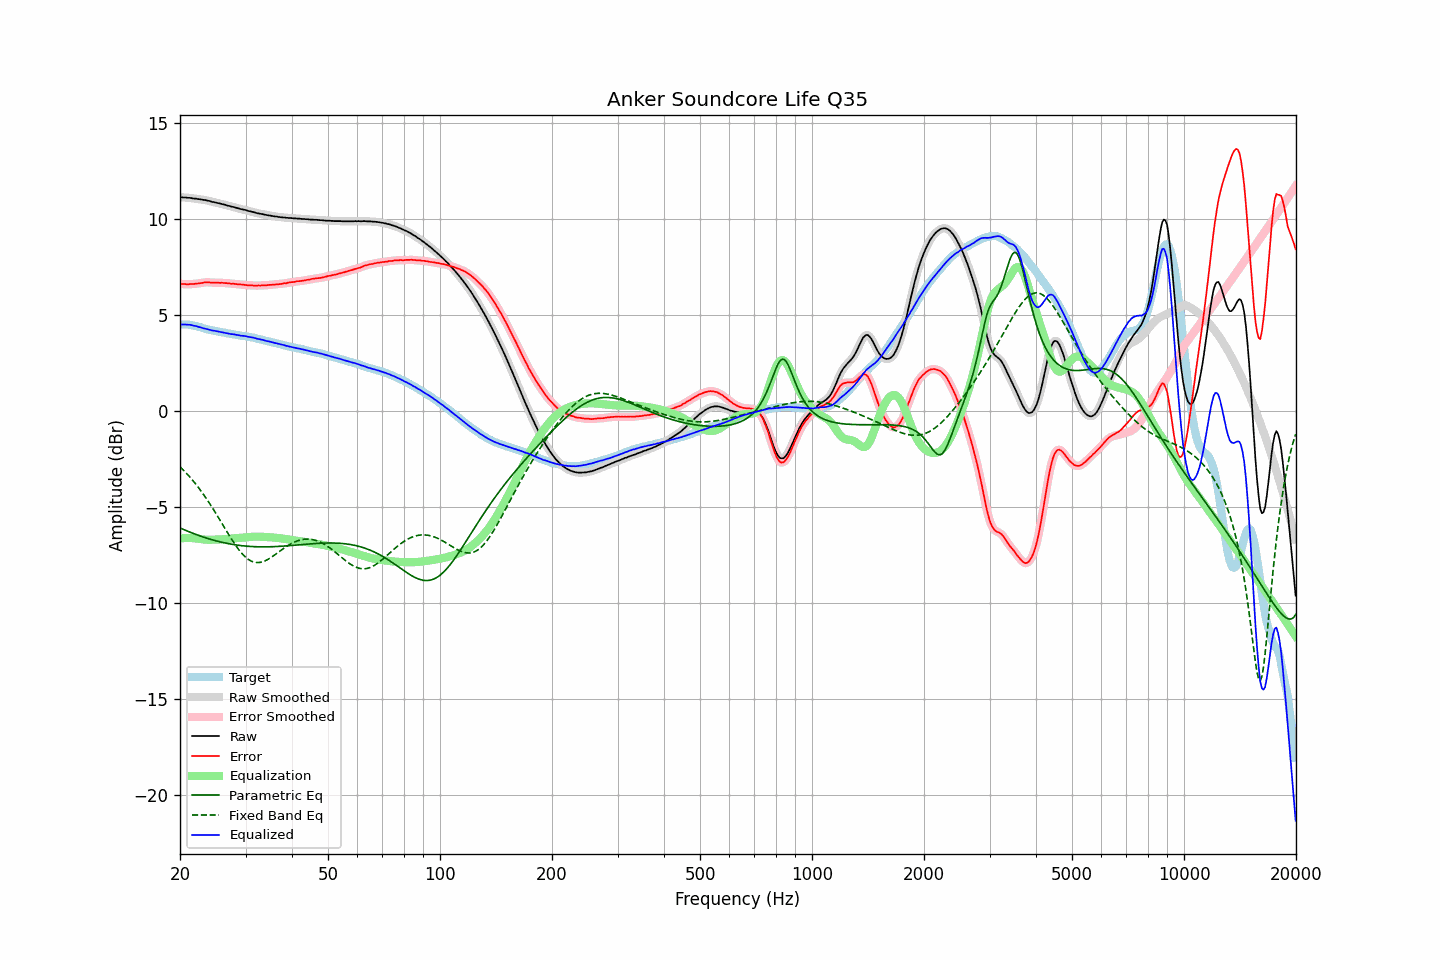

The table this chart was drawn from, first rows:
frequency, raw, error, smoothed, error_smoothed, equalization, parametric_eq, fixed_band_eq, equalized_raw, equalized_smoothed, target
20.00, 11.14, 6.63, 11.14, 6.63, -6.63, -6.08, -2.90, 4.51, 4.51, 4.51
20.20, 11.13, 6.62, 11.13, 6.62, -6.62, -6.12, -2.98, 4.51, 4.51, 4.51
20.40, 11.12, 6.61, 11.12, 6.61, -6.61, -6.15, -3.06, 4.51, 4.51, 4.51
20.61, 11.12, 6.61, 11.11, 6.60, -6.61, -6.19, -3.15, 4.51, 4.51, 4.51
20.81, 11.11, 6.60, 11.11, 6.60, -6.60, -6.22, -3.24, 4.50, 4.50, 4.51
21.02, 11.10, 6.59, 11.10, 6.60, -6.60, -6.26, -3.33, 4.49, 4.50, 4.51
21.23, 11.10, 6.61, 11.09, 6.60, -6.60, -6.29, -3.42, 4.49, 4.49, 4.49
21.44, 11.09, 6.61, 11.08, 6.61, -6.61, -6.33, -3.52, 4.48, 4.48, 4.48
21.66, 11.07, 6.61, 11.07, 6.62, -6.61, -6.36, -3.61, 4.46, 4.46, 4.46
21.87, 11.06, 6.62, 11.06, 6.62, -6.62, -6.39, -3.72, 4.44, 4.44, 4.44
22.09, 11.06, 6.63, 11.05, 6.63, -6.63, -6.42, -3.82, 4.43, 4.42, 4.43
22.31, 11.04, 6.64, 11.04, 6.64, -6.64, -6.45, -3.93, 4.40, 4.40, 4.40
22.54, 11.03, 6.65, 11.03, 6.65, -6.65, -6.48, -4.04, 4.37, 4.37, 4.38
22.76, 11.02, 6.66, 11.01, 6.66, -6.67, -6.51, -4.15, 4.35, 4.35, 4.36
22.99, 11.00, 6.67, 11.00, 6.68, -6.68, -6.54, -4.27, 4.32, 4.33, 4.33
23.22, 10.99, 6.69, 10.99, 6.69, -6.68, -6.57, -4.38, 4.30, 4.30, 4.30
23.45, 10.98, 6.71, 10.97, 6.70, -6.69, -6.60, -4.50, 4.29, 4.28, 4.27
23.69, 10.96, 6.70, 10.96, 6.71, -6.69, -6.62, -4.63, 4.26, 4.26, 4.26
23.92, 10.94, 6.70, 10.94, 6.70, -6.70, -6.65, -4.75, 4.24, 4.24, 4.24
24.16, 10.92, 6.69, 10.91, 6.69, -6.70, -6.67, -4.88, 4.22, 4.22, 4.23
24.40, 10.89, 6.68, 10.89, 6.69, -6.69, -6.70, -5.01, 4.19, 4.20, 4.21
24.65, 10.88, 6.69, 10.87, 6.69, -6.69, -6.72, -5.15, 4.19, 4.18, 4.19
24.89, 10.86, 6.69, 10.86, 6.69, -6.69, -6.74, -5.28, 4.17, 4.17, 4.17
25.14, 10.84, 6.68, 10.84, 6.68, -6.68, -6.77, -5.42, 4.15, 4.16, 4.16
25.39, 10.82, 6.68, 10.82, 6.68, -6.68, -6.79, -5.55, 4.14, 4.14, 4.14
25.65, 10.80, 6.67, 10.80, 6.68, -6.68, -6.81, -5.69, 4.12, 4.12, 4.13
25.91, 10.78, 6.68, 10.78, 6.67, -6.67, -6.83, -5.83, 4.10, 4.11, 4.10
26.16, 10.76, 6.67, 10.76, 6.67, -6.67, -6.85, -5.97, 4.09, 4.09, 4.09
26.43, 10.74, 6.66, 10.73, 6.67, -6.66, -6.86, -6.11, 4.08, 4.07, 4.08
26.69, 10.71, 6.66, 10.71, 6.66, -6.66, -6.88, -6.25, 4.05, 4.06, 4.05
26.96, 10.69, 6.65, 10.69, 6.65, -6.65, -6.90, -6.39, 4.04, 4.04, 4.04
27.23, 10.67, 6.64, 10.66, 6.64, -6.64, -6.91, -6.52, 4.03, 4.02, 4.03
27.50, 10.64, 6.62, 10.65, 6.63, -6.63, -6.93, -6.66, 4.00, 4.01, 4.02
27.77, 10.63, 6.63, 10.62, 6.62, -6.63, -6.94, -6.79, 4.00, 4.00, 4.00
28.05, 10.61, 6.62, 10.60, 6.62, -6.62, -6.96, -6.91, 3.99, 3.98, 3.99
28.33, 10.58, 6.61, 10.58, 6.61, -6.61, -6.97, -7.03, 3.97, 3.97, 3.97
28.62, 10.56, 6.60, 10.56, 6.60, -6.60, -6.98, -7.15, 3.95, 3.95, 3.96
28.90, 10.54, 6.60, 10.53, 6.60, -6.60, -6.99, -7.26, 3.94, 3.94, 3.94
29.19, 10.51, 6.59, 10.51, 6.59, -6.59, -7.00, -7.36, 3.92, 3.93, 3.92
29.48, 10.50, 6.58, 10.50, 6.58, -6.58, -7.01, -7.46, 3.92, 3.92, 3.92
29.78, 10.48, 6.57, 10.48, 6.57, -6.57, -7.02, -7.54, 3.91, 3.91, 3.91
30.08, 10.46, 6.56, 10.46, 6.56, -6.56, -7.03, -7.62, 3.90, 3.89, 3.90
30.38, 10.43, 6.55, 10.43, 6.55, -6.55, -7.03, -7.69, 3.87, 3.88, 3.88
30.68, 10.41, 6.54, 10.41, 6.55, -6.55, -7.04, -7.74, 3.86, 3.86, 3.87
30.99, 10.39, 6.55, 10.39, 6.54, -6.54, -7.05, -7.79, 3.85, 3.85, 3.84
31.30, 10.37, 6.54, 10.37, 6.54, -6.54, -7.05, -7.83, 3.83, 3.83, 3.83
31.61, 10.35, 6.53, 10.35, 6.53, -6.53, -7.06, -7.86, 3.81, 3.81, 3.82
31.93, 10.33, 6.53, 10.32, 6.53, -6.53, -7.06, -7.88, 3.79, 3.79, 3.80
32.24, 10.30, 6.53, 10.30, 6.53, -6.53, -7.06, -7.88, 3.76, 3.77, 3.77
32.57, 10.29, 6.54, 10.29, 6.54, -6.53, -7.06, -7.88, 3.75, 3.75, 3.75
32.89, 10.27, 6.53, 10.27, 6.54, -6.54, -7.07, -7.87, 3.73, 3.73, 3.74
33.22, 10.26, 6.55, 10.26, 6.54, -6.54, -7.07, -7.85, 3.72, 3.72, 3.71
33.55, 10.24, 6.54, 10.24, 6.54, -6.54, -7.07, -7.82, 3.69, 3.69, 3.70
33.89, 10.22, 6.55, 10.22, 6.55, -6.55, -7.07, -7.79, 3.67, 3.67, 3.67
34.23, 10.20, 6.55, 10.20, 6.55, -6.55, -7.06, -7.75, 3.64, 3.65, 3.65
34.57, 10.19, 6.56, 10.19, 6.56, -6.56, -7.06, -7.70, 3.63, 3.63, 3.63
34.92, 10.18, 6.57, 10.17, 6.57, -6.57, -7.06, -7.65, 3.61, 3.61, 3.61
35.27, 10.16, 6.57, 10.16, 6.57, -6.57, -7.06, -7.60, 3.59, 3.59, 3.59
35.62, 10.15, 6.58, 10.15, 6.58, -6.58, -7.06, -7.54, 3.57, 3.57, 3.57
35.97, 10.13, 6.58, 10.13, 6.59, -6.59, -7.05, -7.48, 3.54, 3.55, 3.55
... 635 more rows
